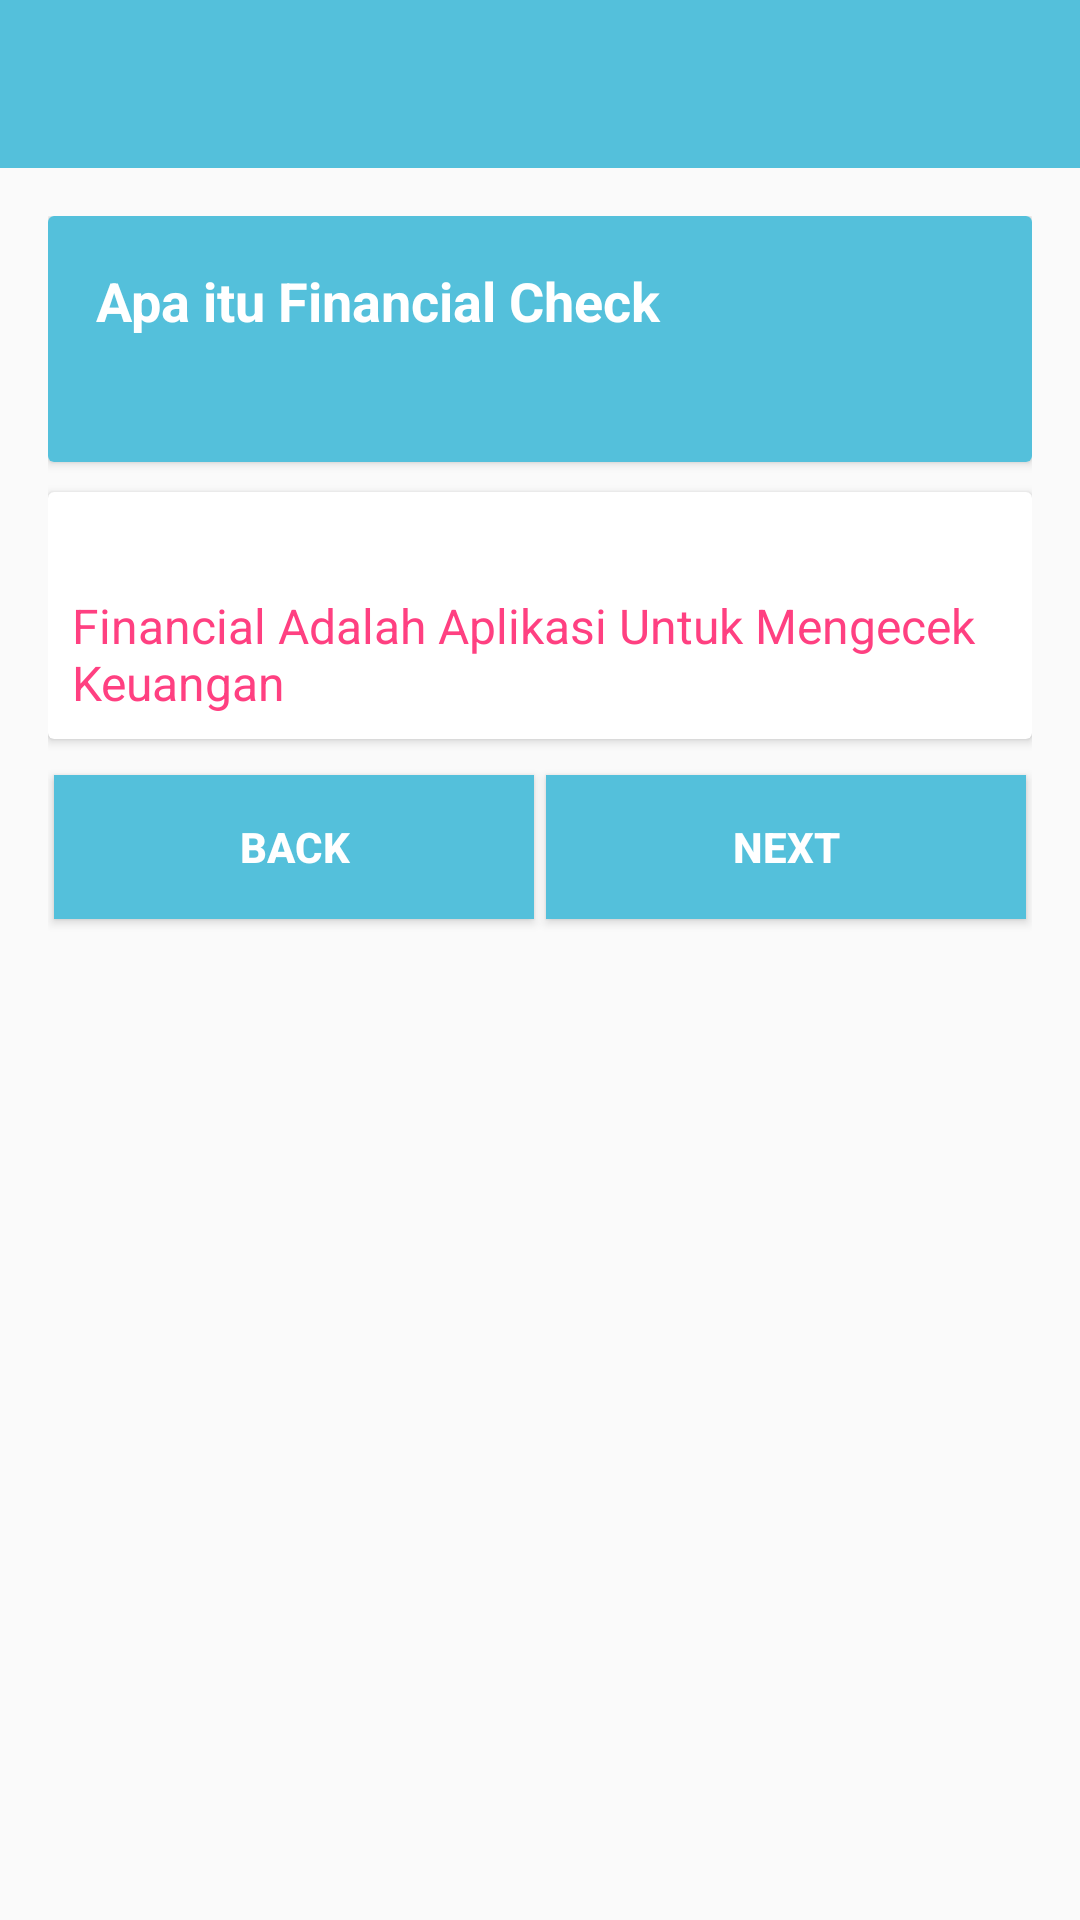

Android layout source for this screen:
<!-- AndroidManifest.xml: application theme AppTheme -->
<!-- res/layout/activity_help.xml -->
<?xml version="1.0" encoding="utf-8"?>

<LinearLayout xmlns:android="http://schemas.android.com/apk/res/android"
    xmlns:app="http://schemas.android.com/apk/res-auto"
    xmlns:tools="http://schemas.android.com/tools"
    android:layout_width="match_parent"
    android:layout_height="match_parent"
    android:orientation="vertical"
    tools:context=".activity.setting.HelpActivity">

    <android.support.v7.widget.Toolbar
        android:id="@+id/toolbar"
        android:layout_width="match_parent"
        android:layout_height="wrap_content"
        android:background="@color/colorPrimary"
        android:minHeight="?attr/actionBarSize"
        app:popupTheme="@style/ThemeOverlay.AppCompat.Light"
        app:theme="@style/ThemeOverlay.AppCompat.Dark.ActionBar">

    </android.support.v7.widget.Toolbar>


    <ScrollView
        android:id="@+id/layout_pendahuluan"
        android:layout_width="match_parent"
        android:layout_height="0dp"
        android:layout_weight="1"
        android:fillViewport="true"
        android:visibility="gone">

        <LinearLayout
            android:layout_width="match_parent"
            android:layout_height="match_parent"
            android:orientation="vertical"
            android:padding="16dp">

            <android.support.v7.widget.CardView
                android:layout_width="match_parent"
                android:layout_height="match_parent">

                <TextView
                    android:id="@+id/txt_pendahuluan"
                    android:layout_width="match_parent"
                    android:layout_height="wrap_content"
                    android:padding="16dp"
                    android:textColor="@color/colorAccent"
                    android:textSize="16sp" />

            </android.support.v7.widget.CardView>

        </LinearLayout>

    </ScrollView>

    <ScrollView
        android:id="@+id/layout_bantuan"
        android:layout_width="match_parent"
        android:layout_height="0dp"
        android:layout_weight="1"
        android:fillViewport="true">

        <LinearLayout
            android:layout_width="match_parent"
            android:layout_height="match_parent"
            android:orientation="vertical"
            android:padding="16dp">

            <android.support.v7.widget.CardView
                android:layout_width="match_parent"
                android:layout_height="wrap_content">

                <LinearLayout
                    android:layout_width="match_parent"
                    android:layout_height="match_parent"
                    android:background="@color/colorPrimary"
                    android:padding="16dp">

                    <TextView
                        android:id="@+id/tv_pertanyaan"
                        android:layout_width="match_parent"
                        android:layout_height="50dp"
                        android:text="Apa itu Financial Check"
                        android:textColor="@color/white"
                        android:textSize="18sp"
                        android:textStyle="bold" />

                </LinearLayout>

            </android.support.v7.widget.CardView>

            <android.support.v7.widget.CardView
                android:id="@+id/layout_catatan"
                android:layout_width="match_parent"
                android:layout_height="wrap_content"
                android:layout_marginTop="10dp">

                <LinearLayout
                    android:layout_width="match_parent"
                    android:layout_height="match_parent"
                    android:orientation="vertical"
                    android:padding="8dp">

                    <TextView
                        android:id="@+id/txt_deskripsi"
                        android:layout_width="match_parent"
                        android:layout_height="wrap_content"
                        android:textColor="@color/colorAccent"
                        android:textSize="16sp" />

                    <TextView
                        android:id="@+id/tv_answer"
                        android:layout_width="match_parent"
                        android:layout_height="wrap_content"
                        android:layout_marginTop="4dp"
                        android:text="Financial Adalah Aplikasi Untuk Mengecek Keuangan"
                        android:textColor="@color/colorAccent"
                        android:textSize="16sp" />

                </LinearLayout>

            </android.support.v7.widget.CardView>

            <LinearLayout
                android:layout_width="match_parent"
                android:layout_height="match_parent"
                android:layout_marginTop="10dp"
                android:orientation="horizontal">

                <Button
                    android:id="@+id/btn_back"
                    android:layout_width="0dp"
                    android:layout_height="wrap_content"
                    android:layout_margin="2dp"
                    android:layout_weight="1"
                    android:background="@color/colorPrimary"
                    android:text="@string/btn_kembali"
                    android:textColor="@color/white"
                    android:textStyle="bold" />

                <Button
                    android:id="@+id/btn_next"
                    android:layout_width="0dp"
                    android:layout_height="wrap_content"
                    android:layout_margin="2dp"
                    android:layout_weight="1"
                    android:background="@color/colorPrimary"
                    android:text="@string/button_selanjutnya"
                    android:textColor="@color/white"
                    android:textStyle="bold" />

            </LinearLayout>

        </LinearLayout>

    </ScrollView>


</LinearLayout>
<!-- resources referenced by this layout -->
<resources>
  <color name="colorAccent">#FF4081</color>
  <color name="colorPrimary">#54c0db</color>
  <color name="white">#ffffff</color>
  <string name="btn_kembali">Back</string>
  <string name="button_selanjutnya">Next</string>
  <style name="AppTheme" parent="Base.Theme.AppCompat.Light.DarkActionBar">
          
          <item name="colorPrimary">@color/colorPrimary</item>
          <item name="colorPrimaryDark">@color/colorPrimaryDark</item>
          <item name="colorAccent">@color/colorAccent</item>
      </style>
  <color name="colorPrimaryDark">#303F9F</color>
</resources>
